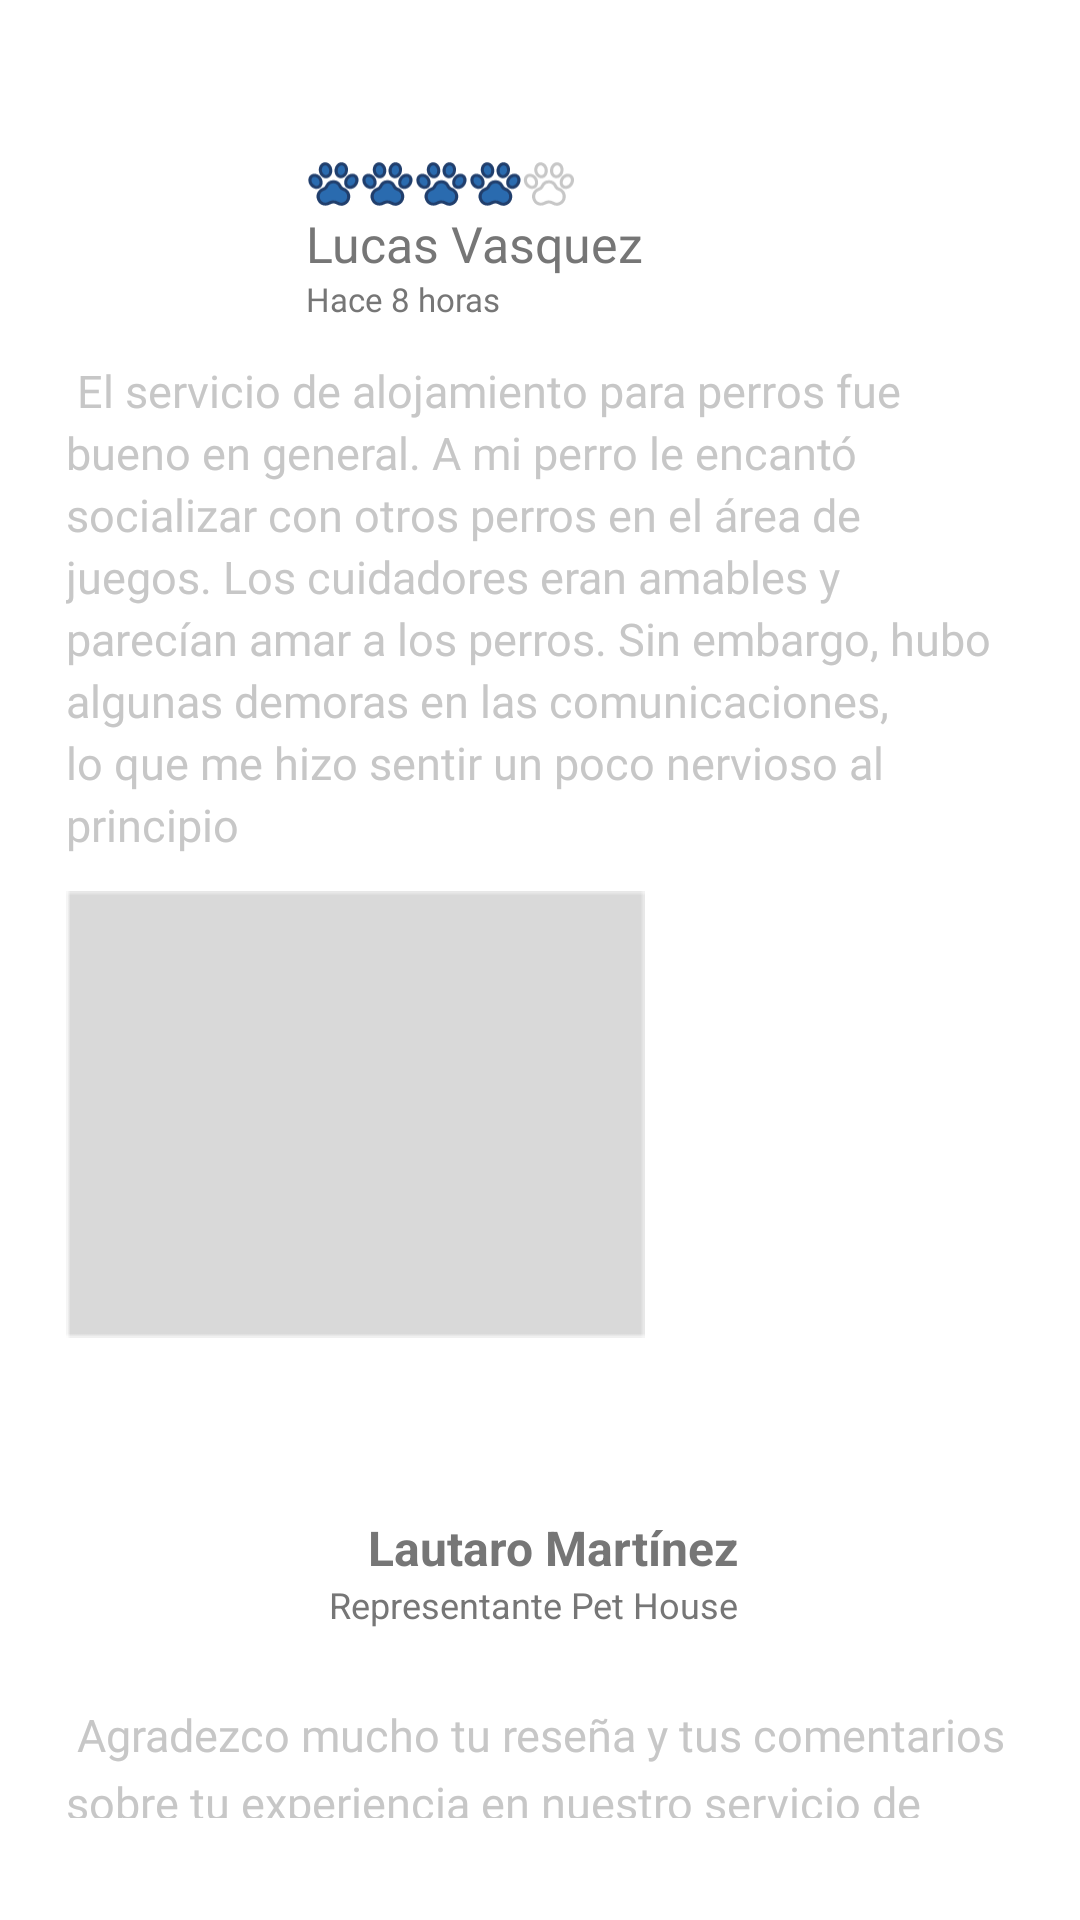

Android layout source for this screen:
<!-- AndroidManifest.xml: application theme Theme.Mascotapp -->
<!-- res/layout/fragment_review_full.xml -->
<?xml version="1.0" encoding="utf-8"?>
<androidx.constraintlayout.widget.ConstraintLayout xmlns:android="http://schemas.android.com/apk/res/android"
    xmlns:app="http://schemas.android.com/apk/res-auto"
    android:layout_width="match_parent"
    android:layout_height="match_parent">

    <LinearLayout
        android:layout_width="match_parent"
        android:layout_height="match_parent"
        android:orientation="vertical"
        >

        
        <LinearLayout
            android:layout_width="match_parent"
            android:layout_height="wrap_content"
            android:orientation="vertical"
            android:padding="22dp">

            <LinearLayout
                android:layout_width="match_parent"
                android:layout_height="wrap_content"
                android:layout_marginTop="20dp"
                android:layout_marginBottom="10dp"
                android:gravity="start"
                android:orientation="horizontal">

                <ImageView
                    android:layout_width="68dp"
                    android:layout_height="68dp"
                    android:layout_gravity="center_vertical"
                    android:layout_marginEnd="12dp"
                    android:scaleType="centerCrop"
                    android:src="@drawable/comentario_user" />

                <LinearLayout
                    android:layout_width="wrap_content"
                    android:layout_height="wrap_content"
                    android:layout_weight="1"
                    android:orientation="vertical">

                    <LinearLayout
                        android:layout_width="wrap_content"
                        android:layout_height="wrap_content"
                        android:layout_marginTop="10dp"
                        android:gravity="end"
                        android:orientation="horizontal">

                        
                        <ImageView
                            android:layout_width="18dp"
                            android:layout_height="18dp"
                            android:src="@drawable/ic_review_paw" />

                        <ImageView
                            android:layout_width="18dp"
                            android:layout_height="18dp"
                            android:src="@drawable/ic_review_paw" />

                        <ImageView
                            android:layout_width="18dp"
                            android:layout_height="18dp"
                            android:src="@drawable/ic_review_paw" />

                        <ImageView
                            android:layout_width="18dp"
                            android:layout_height="18dp"
                            android:src="@drawable/ic_review_paw" />

                        <ImageView
                            android:layout_width="18dp"
                            android:layout_height="18dp"
                            android:src="@drawable/ic_review_pawblank" />

                    </LinearLayout>

                    
                    <TextView
                        android:id="@+id/tvUsername1"
                        android:layout_width="wrap_content"
                        android:layout_height="wrap_content"
                        android:text="Lucas Vasquez"
                        android:textColor="#767676"
                        android:textSize="16.64sp"
                        android:fontFamily="@font/worksans_bold"/>

                    
                    <TextView
                        android:layout_width="wrap_content"
                        android:layout_height="13dp"
                        android:fontFamily="@font/worksans_light"
                        android:text="Hace 8 horas"
                        android:textColor="#767676"
                        android:textFontWeight="300"
                        android:textSize="11sp" />
                </LinearLayout>

            </LinearLayout>

            
            <TextView
                android:id="@+id/tvReviewText"
                android:layout_width="match_parent"
                android:layout_height="wrap_content"
                android:layout_weight="500"
                android:layout_marginBottom="12dp"
                android:text=" El servicio de alojamiento para perros fue bueno en general. A mi perro le encantó socializar con otros perros en el área de juegos. Los cuidadores eran amables y parecían amar a los perros. Sin embargo, hubo algunas demoras en las comunicaciones, lo que me hizo sentir un poco nervioso al principio"
                android:lineSpacingExtra="3sp"
                android:textColor="#C7C7C7"
                android:textSize="15sp"
                android:fontFamily="@font/worksans_medium"/>

            <ImageView
                android:id="@+id/imageView2"
                android:layout_width="wrap_content"
                android:layout_height="wrap_content"
                app:srcCompat="@drawable/img" />
        </LinearLayout>

        
        <LinearLayout
            android:layout_width="match_parent"
            android:layout_height="wrap_content"
            android:orientation="vertical"
            android:padding="22dp">

            

            <LinearLayout
                android:layout_width="match_parent"
                android:layout_height="wrap_content"
                android:layout_marginBottom="10dp"
                android:gravity="end|center_vertical"
                android:orientation="horizontal">

                <LinearLayout
                    android:layout_width="0dp"
                    android:layout_height="wrap_content"
                    android:layout_weight="1"
                    android:orientation="vertical"
                    android:gravity="end"
                    android:layout_gravity="center_vertical"
                    android:layout_marginRight="12dp">

                    

                    

                    <TextView
                        android:id="@+id/tvUsername"
                        android:layout_width="wrap_content"
                        android:layout_height="wrap_content"
                        android:text="Lautaro Martínez"
                        android:textColor="#767676"
                        android:textSize="16sp"
                        android:textStyle="bold"
                        android:gravity="end"
                        android:textAlignment="viewEnd"
                        />

                    <TextView
                        android:layout_width="wrap_content"
                        android:layout_height="wrap_content"
                        android:text="Representante Pet House"
                        android:textColor="#767676"
                        android:textSize="12sp"
                        android:gravity="end"
                        android:textAlignment="viewEnd"  />
                </LinearLayout>

                <ImageView
                    android:layout_width="68dp"
                    android:layout_height="68dp"
                    android:layout_marginEnd="12dp"
                    android:scaleType="centerCrop"
                    android:src="@drawable/comentario_user"
                    android:layout_gravity="center_vertical" />

            </LinearLayout>

            <TextView
                android:id="@+id/tvReviewText2"
                android:layout_width="match_parent"
                android:layout_height="wrap_content"
                android:layout_marginBottom="12dp"
                android:lineSpacingExtra="5sp"
                android:text=" Agradezco mucho tu reseña y tus comentarios sobre tu experiencia en nuestro servicio de alojamiento para perros. Nos alegra saber que tu perro se divirtió socializando en el área de juegos y que encontraste a nuestros cuidadores amables y apasionados por los perros."
                android:textColor="#C7C7C7"
                android:textSize="15sp"
                android:layout_weight="500"
                android:fontFamily="@font/worksans_medium"/>
        </LinearLayout>
    </LinearLayout>
</androidx.constraintlayout.widget.ConstraintLayout>
<!-- resources referenced by this layout -->
<resources>
  <!-- drawable ic_review_paw: vector/xml drawable (drawable, 4867 chars, omitted) -->
  <!-- drawable ic_review_pawblank: vector/xml drawable (drawable, 3535 chars, omitted) -->
  <!-- drawable img: png bitmap (drawable, 562 bytes) -->
  <style name="Theme.Mascotapp" parent="Theme.MaterialComponents.Light.NoActionBar">
          
          <item name="android:windowLightStatusBar">true</item>
          <item name="colorPrimary">@color/blue_primary</item>
          <item name="colorPrimaryVariant">@color/verdepastelq</item>
          <item name="colorOnPrimary">@color/negroq</item>
          
          <item name="colorSecondary">@color/verdeq</item>
          <item name="colorSecondaryVariant">@color/verdepastelq</item>
          <item name="colorOnSecondary">@color/negroq</item>
          
          <item name="android:fitsSystemWindows">true</item>
          <item name="android:windowActionBarOverlay">true</item>
          <item name="android:statusBarColor">@color/blue_primary</item>
  
          
      </style>
  <color name="blue_primary">#2A6BAF</color>
  <color name="verdepastelq">#E0EFF4</color>
  <color name="negroq">#000900</color>
  <color name="verdeq">#195622</color>
</resources>
